Run: headless pygame with SDL's dummy video driver; simulated clock (each Clock.tick advances the game by its frame time, no real sleeping); random seed 0; keys injected as events and as key.get_pressed() state; no mouse input.
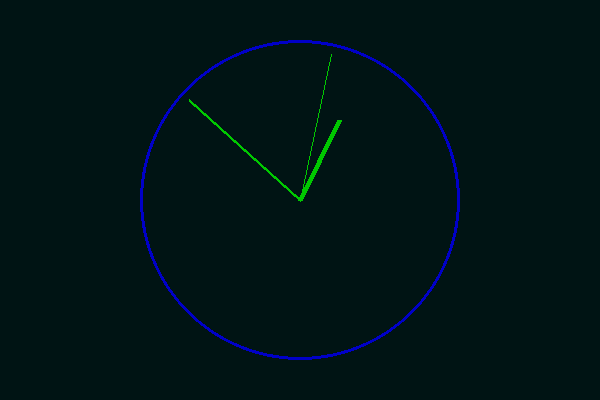
Frame 1 of 4 · flips 1–60 · no input
Frame 2 of 4 · flips 61–180 · tapped SPACE, RETURN · held RIGHT (→), D · screen unchanged from frame 1, image omitted
Frame 3 of 4 · flips 181–300 · held DOWN (↓), S · screen unchanged from frame 2, image omitted
Frame 4 of 4 · flips 301–420 · held LEFT (←), A, UP (↑), W · screen unchanged from frame 3, image omitted

The pygame program that drew these frames:

#!/usr/bin/python

import pygame
import datetime
import math
from pygame.locals import RESIZABLE, QUIT, KEYDOWN, K_ESCAPE

DOUBLE_PI = math.pi * 2

FPS = 50

BG_COLOR = (0, 20, 20)
DIAL_COLOR = (0, 0, 200)
ARROW_COLOR = (0, 200, 0)

DIAL_SIZE = 0.8
HR_SIZE = 0.45
MIN_SIZE = 0.75
SEC_SIZE = 0.75


def get_screen_params(screen):
    (width, height) = (screen.get_width(), screen.get_height())
    return {
        "width": width,
        "height": height,
        "size": min(width, height),
        "center": (width // 2, height // 2)
    }


def draw_dial(screen, size_ratio, color=DIAL_COLOR):
    params = get_screen_params(screen)
    radius = int(size_ratio * params["size"]) // 2
    pygame.draw.circle(screen, color, params["center"], radius, 3)


def draw_arrow(
    screen, val, num_units, size_ratio,
    color=ARROW_COLOR, thickness=2
):
    params = get_screen_params(screen)
    alpha = val * DOUBLE_PI / num_units
    length = int(size_ratio * params["size"]) // 2
    end_coord = (
        params["center"][0] + int(length * math.sin(alpha)),
        params["center"][1] - int(length * math.cos(alpha))
    )
    pygame.draw.line(screen, color, params["center"], end_coord, thickness)


if __name__ == '__main__':

    pygame.init()
    screen = pygame.display.set_mode((600, 400), RESIZABLE, 32)

    clock = pygame.time.Clock()
    running = True

    while running:
        clock.tick(FPS)
        for event in pygame.event.get():
            if event.type == QUIT:
                running = False
            elif event.type == KEYDOWN:
                if event.key == K_ESCAPE:
                    running = False

        screen.fill(BG_COLOR)
        draw_dial(screen, DIAL_SIZE, DIAL_COLOR)

        now = datetime.datetime.now()
        draw_arrow(screen, now.hour + now.minute/60, 12, HR_SIZE, thickness=5)
        draw_arrow(screen, now.minute, 60, MIN_SIZE, thickness=3)
        draw_arrow(screen, now.second, 60, SEC_SIZE, thickness=1)

        pygame.display.update()

    pygame.quit()
